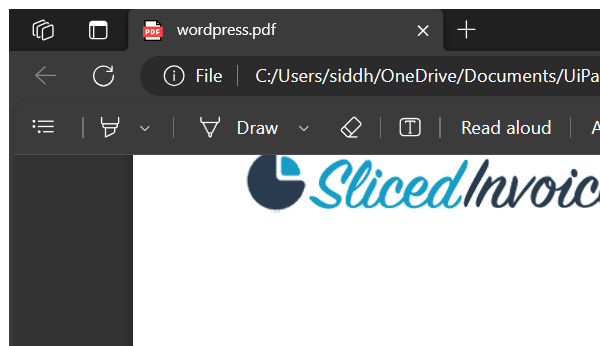
Workflow: Pract7B

Step 1: Attach Window 'msedge.exe wordpress.pdf' on the element in window 'wordpress.pdf - Personal - Microsoft Edge' (msedge.exe)

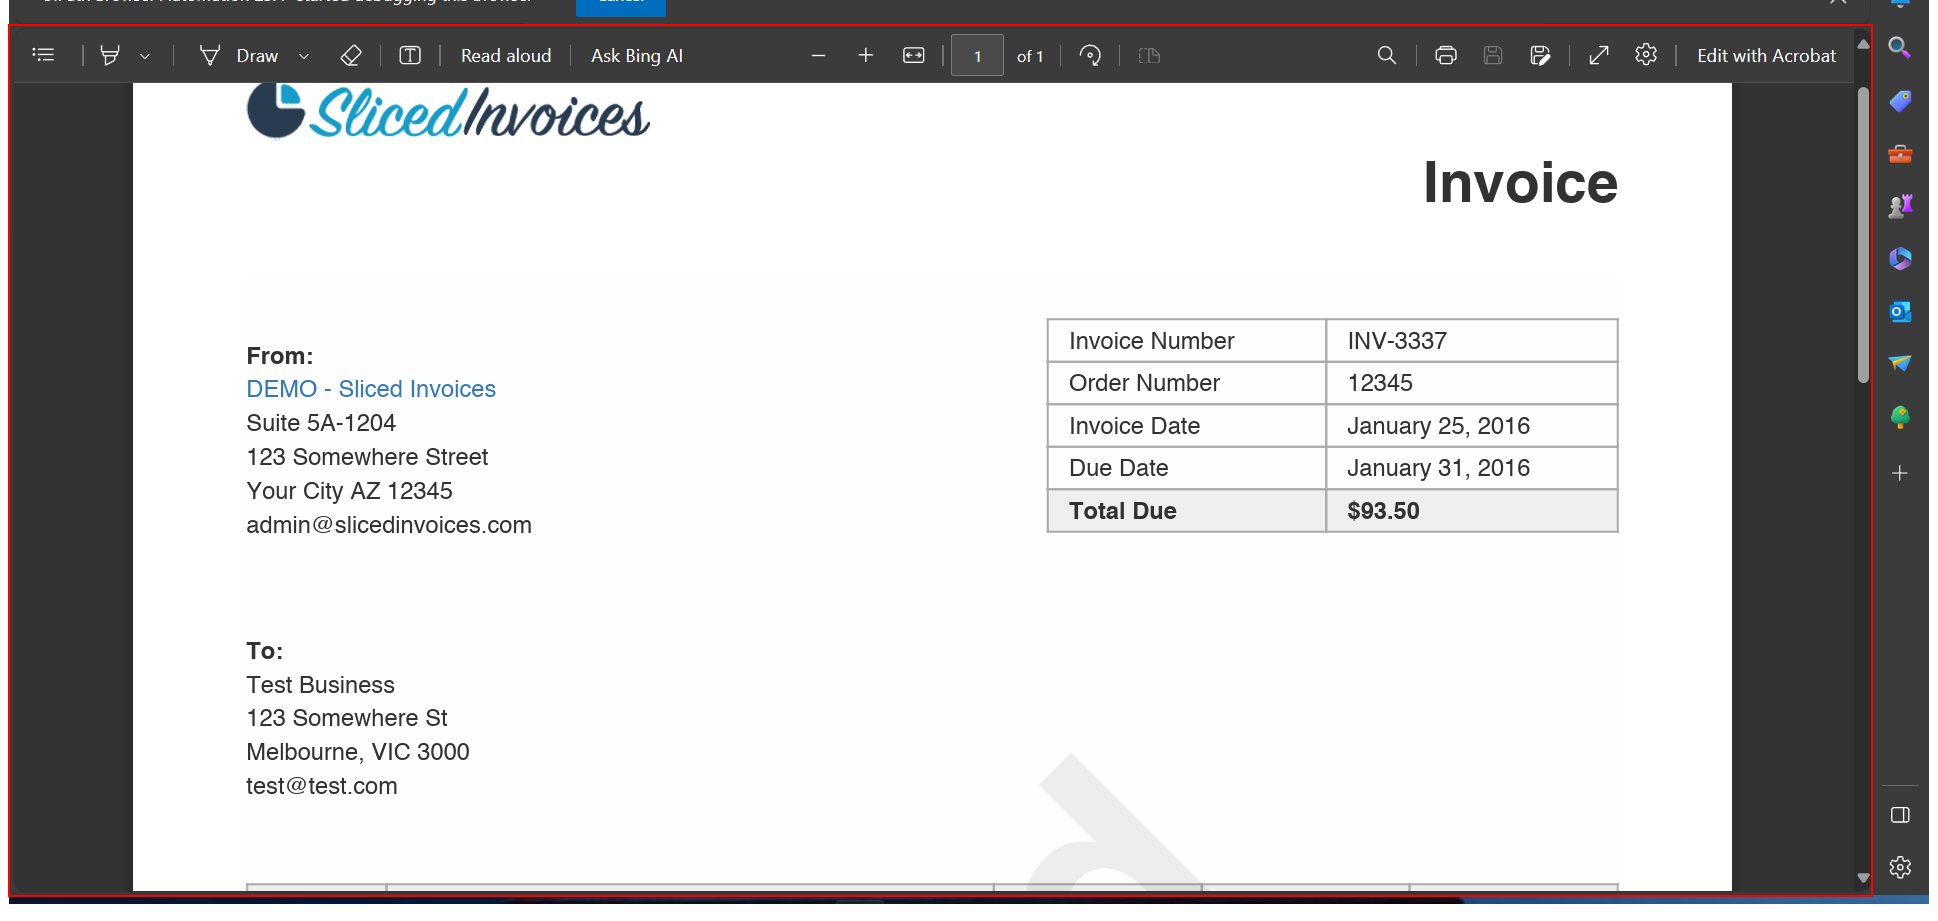
Step 2: get-text from the pane